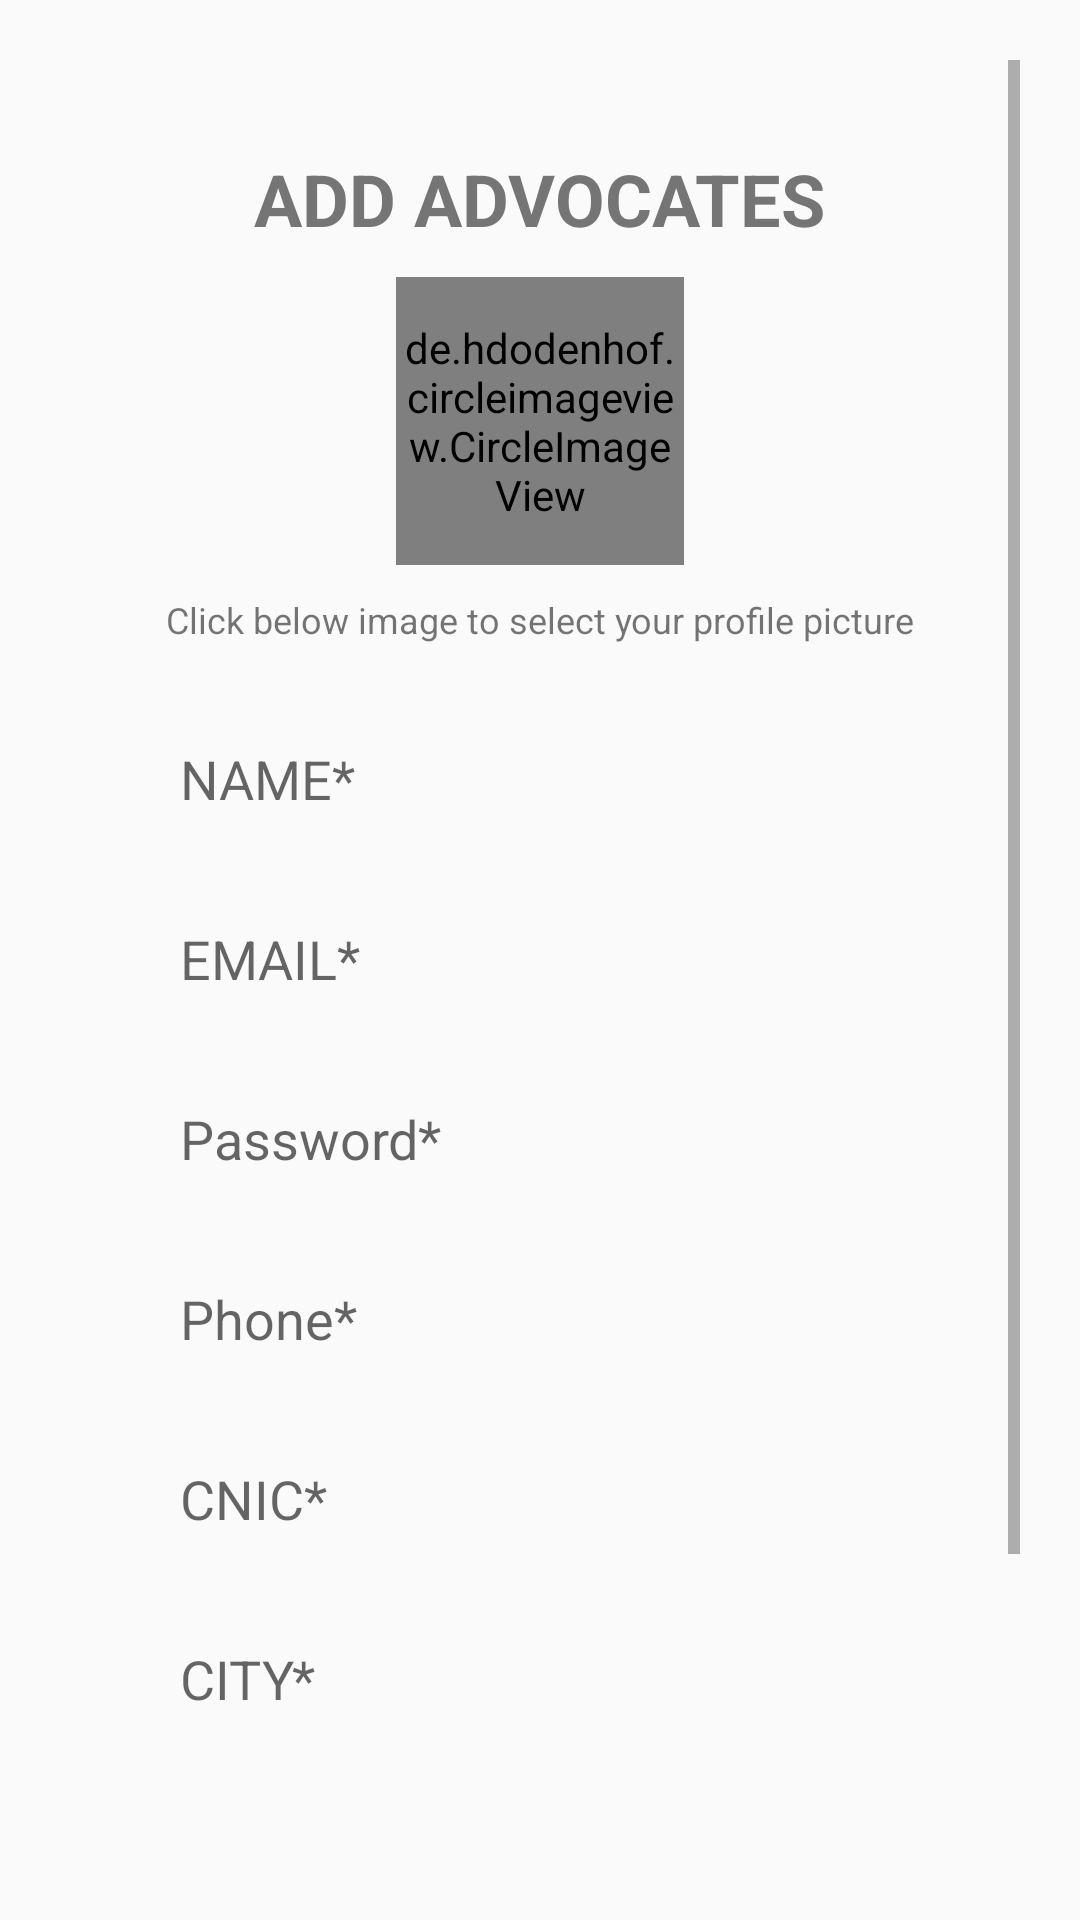

Produce the Android XML layout that renders to this screen, including the resource entries it uses.
<!-- AndroidManifest.xml: application theme AppTheme -->
<!-- res/layout/activity_sign_up.xml -->
<?xml version="1.0" encoding="utf-8"?>
<LinearLayout xmlns:android="http://schemas.android.com/apk/res/android"
    xmlns:app="http://schemas.android.com/apk/res-auto"
    xmlns:tools="http://schemas.android.com/tools"
    android:layout_width="match_parent"
    android:padding="20dp"
    android:layout_height="match_parent"
    android:orientation="vertical"
    tools:context=".Activities.SignUp">
    <ScrollView
        android:layout_width="match_parent"
        android:layout_height="match_parent">
        <LinearLayout
            android:layout_width="match_parent"
            android:layout_height="match_parent"

            android:orientation="vertical">
            <TextView
                android:layout_width="wrap_content"
                android:layout_height="wrap_content"
                android:textSize="24dp"
                android:textColor="@color/grey_dark"
                android:text="ADD ADVOCATES"
                android:textStyle="bold"
                android:layout_gravity="center_horizontal"
                android:layout_marginTop="30dp"/>

            <de.hdodenhof.circleimageview.CircleImageView
                xmlns:app="http://schemas.android.com/apk/res-auto"
                android:id="@+id/profile_image"
                android:layout_width="96dp"
                android:layout_marginTop="10dp"
                android:layout_marginBottom="10dp"
                android:src="@drawable/profile_pic_placeholder"
                android:layout_height="96dp"
                android:layout_gravity="center_horizontal"
                app:civ_border_width="2dp"
                app:civ_border_color="#FF000000"/>

            <TextView
                android:layout_width="wrap_content"
                android:layout_height="wrap_content"
                android:text="Click below image to select your profile picture"
                android:layout_gravity="center"
                android:layout_marginBottom="20dp"
                android:id="@+id/selectImageTextViewID"
                android:textSize="12dp"/>

            <EditText
                android:layout_width="match_parent"
                android:layout_height="50dp"
                android:layout_marginLeft="20dp"
                android:layout_marginRight="20dp"
                android:layout_marginBottom="10dp"
                android:ems="10"
                android:id="@+id/advocateNameID"
                android:background="@drawable/edit_text_bg"
                android:hint="NAME*"
                android:paddingLeft="20dp"/>

            <EditText
                android:id="@+id/EMAILNameID"
                android:layout_width="match_parent"
                android:ems="10"
                android:layout_height="50dp"
                android:layout_marginLeft="20dp"
                android:layout_marginRight="20dp"
                android:layout_marginBottom="10dp"
                android:background="@drawable/edit_text_bg"
                android:hint="EMAIL*"
                android:inputType="textEmailAddress"
                android:paddingLeft="20dp" />

            <EditText
                android:id="@+id/advocatePasswordId"
                android:layout_width="match_parent"
                android:layout_height="50dp"
                android:layout_marginLeft="20dp"
                android:layout_marginRight="20dp"
                android:ems="10"
                android:layout_marginBottom="10dp"
                android:background="@drawable/edit_text_bg"
                android:hint="Password*"
                android:inputType="textPassword"
                android:paddingLeft="20dp" />

            <EditText
                android:layout_width="match_parent"
                android:ems="10"
                android:layout_height="50dp"
                android:layout_marginLeft="20dp"
                android:layout_marginRight="20dp"
                android:layout_marginBottom="10dp"
                android:inputType="phone"
                android:id="@+id/phoneNumberID"
                android:background="@drawable/edit_text_bg"
                android:hint="Phone*"
                android:paddingLeft="20dp"/>

            <EditText
                android:layout_width="match_parent"
                android:layout_height="50dp"
                android:layout_marginLeft="20dp"
                android:layout_marginRight="20dp"
                android:ems="10"
                android:layout_marginBottom="10dp"
                android:inputType="textPhonetic"
                android:id="@+id/cnicNameID"
                android:background="@drawable/edit_text_bg"
                android:hint="CNIC*"
                android:paddingLeft="20dp"/>

            <EditText
                android:layout_width="match_parent"
                android:layout_height="50dp"
                android:layout_marginLeft="20dp"
                android:layout_marginRight="20dp"
                android:ems="10"
                android:layout_marginBottom="10dp"
                android:id="@+id/cityNameID"
                android:background="@drawable/edit_text_bg"
                android:hint="CITY*"
                android:paddingLeft="20dp"/>

            <LinearLayout
                android:layout_width="match_parent"
                android:layout_height="wrap_content"
                android:orientation="horizontal">
                <EditText
                    android:id="@+id/experienceNameID"
                    android:layout_width="150dp"
                    android:layout_height="50dp"
                    android:ems="10"
                    android:layout_marginLeft="20dp"
                    android:layout_marginTop="10dp"
                    android:layout_marginRight="10dp"
                    android:layout_marginBottom="10dp"
                    android:background="@drawable/edit_text_bg"
                    android:hint="EXPERIENCE*"
                    android:paddingLeft="20dp" />

                <EditText
                    android:id="@+id/educationNameID"
                    android:layout_width="150dp"
                    android:layout_height="50dp"
                    android:layout_marginTop="10dp"
                    android:ems="10"
                    android:layout_marginRight="20dp"
                    android:layout_marginBottom="10dp"
                    android:background="@drawable/edit_text_bg"
                    android:hint="EDUCATION"
                    android:paddingLeft="20dp" />
            </LinearLayout>

            <ProgressBar
                android:layout_width="wrap_content"
                android:layout_height="wrap_content"
                android:layout_gravity="center_horizontal"
                android:visibility="gone"
                android:id="@+id/progressBar"/>


            <Button
                android:layout_width="wrap_content"
                android:layout_height="wrap_content"
                android:id="@+id/addAdvocateBtnId"
                android:ems="10"
                android:text="Submit"
                android:background="@drawable/btn_bg"
                android:textColor="@color/white"
                android:layout_gravity="center_horizontal"
                android:layout_marginTop="30dp"
                android:paddingLeft="30dp"
                android:paddingRight="30dp"/>
        </LinearLayout>
    </ScrollView>

</LinearLayout>
<!-- resources referenced by this layout -->
<resources>
  <color name="grey_dark">#757575</color>
  <color name="white">#ffffff</color>
  <style name="AppTheme" parent="Theme.AppCompat.Light.NoActionBar">
          
          <item name="colorPrimary">@color/colorPrimary</item>
          <item name="colorPrimaryDark">@color/colorPrimaryDark</item>
          <item name="colorAccent">@color/colorAccent</item>
      </style>
  <color name="colorPrimary">#064066</color>
  <color name="colorPrimaryDark">#6200EE</color>
  <color name="colorAccent">#03DAC5</color>
</resources>
